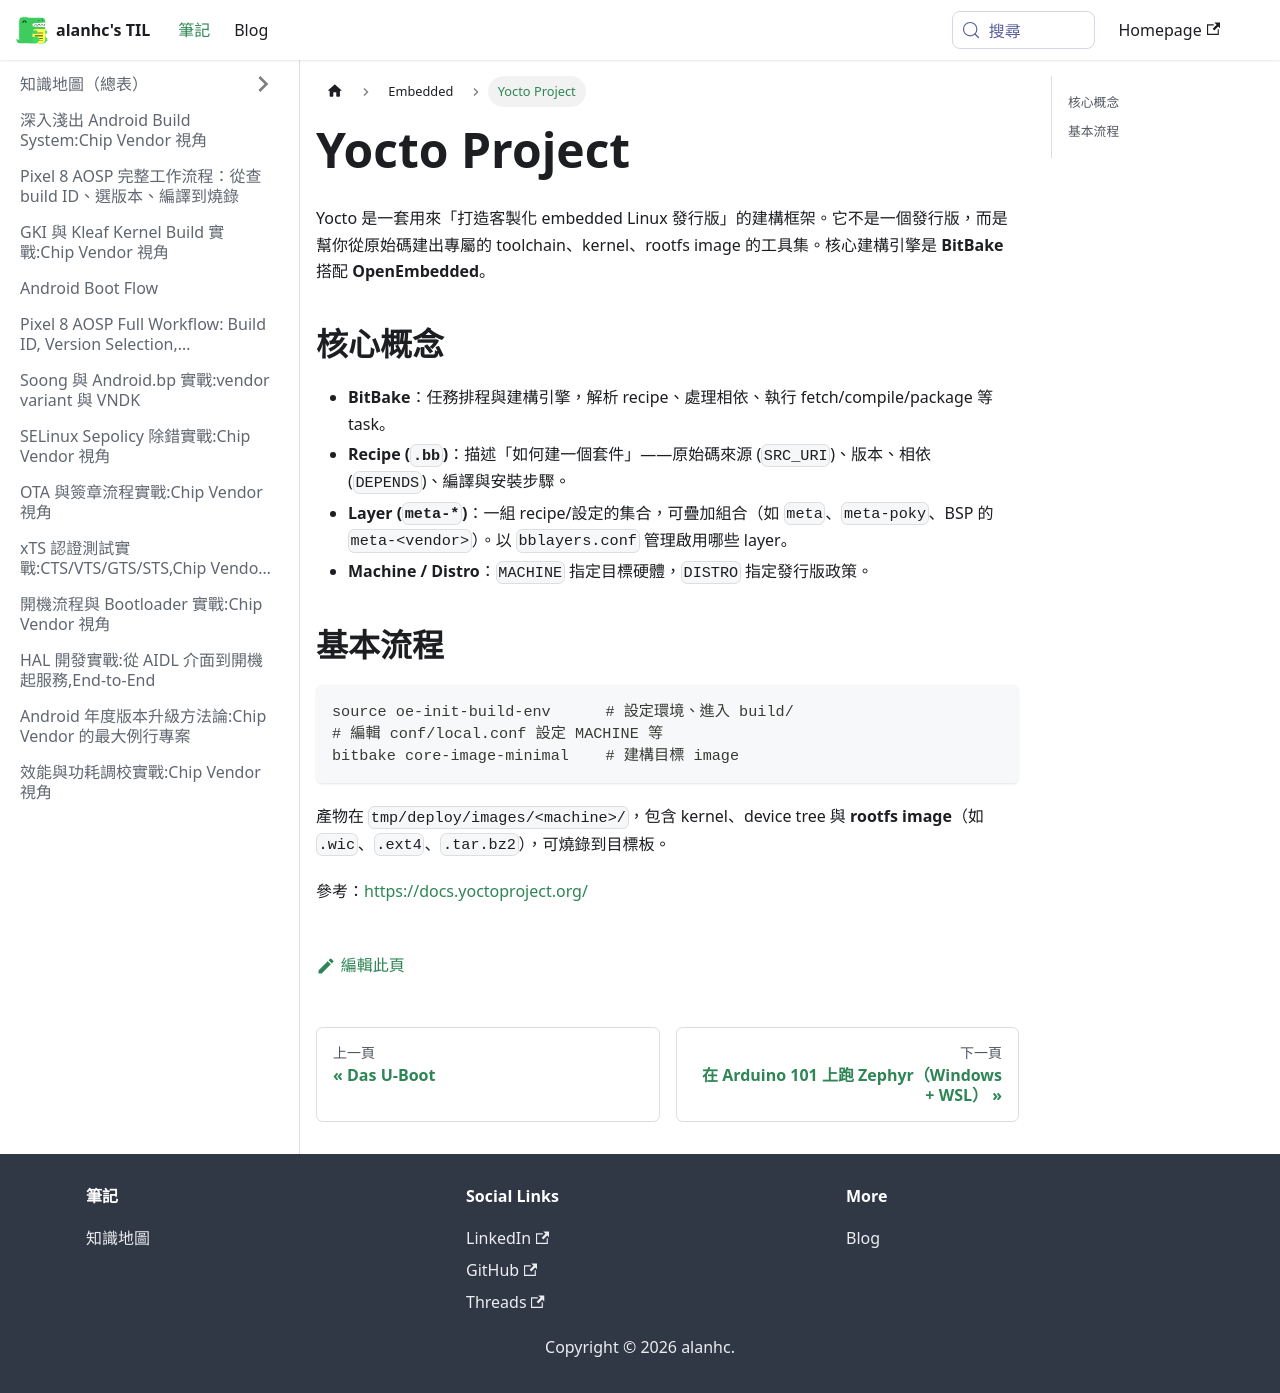

repository: alanhc/til · page: docs/Embedded/yocto.html · generator: docusaurus

# Yocto Project

Yocto 是一套用來「打造客製化 embedded Linux 發行版」的建構框架。它不是一個發行版，而是幫你從原始碼建出專屬的 toolchain、kernel、rootfs image 的工具集。核心建構引擎是 **BitBake** 搭配 **OpenEmbedded**。

## 核心概念

- **BitBake**：任務排程與建構引擎，解析 recipe、處理相依、執行 fetch/compile/package 等 task。
- **Recipe (`.bb`)**：描述「如何建一個套件」——原始碼來源 (`SRC_URI`)、版本、相依 (`DEPENDS`)、編譯與安裝步驟。
- **Layer (`meta-*`)**：一組 recipe/設定的集合，可疊加組合（如 `meta`、`meta-poky`、BSP 的 `meta-<vendor>`）。以 `bblayers.conf` 管理啟用哪些 layer。
- **Machine / Distro**：`MACHINE` 指定目標硬體，`DISTRO` 指定發行版政策。

## 基本流程

```bash
source oe-init-build-env      # 設定環境、進入 build/
# 編輯 conf/local.conf 設定 MACHINE 等
bitbake core-image-minimal    # 建構目標 image
```

產物在 `tmp/deploy/images/<machine>/`，包含 kernel、device tree 與 **rootfs image**（如 `.wic`、`.ext4`、`.tar.bz2`），可燒錄到目標板。

參考：https://docs.yoctoproject.org/
